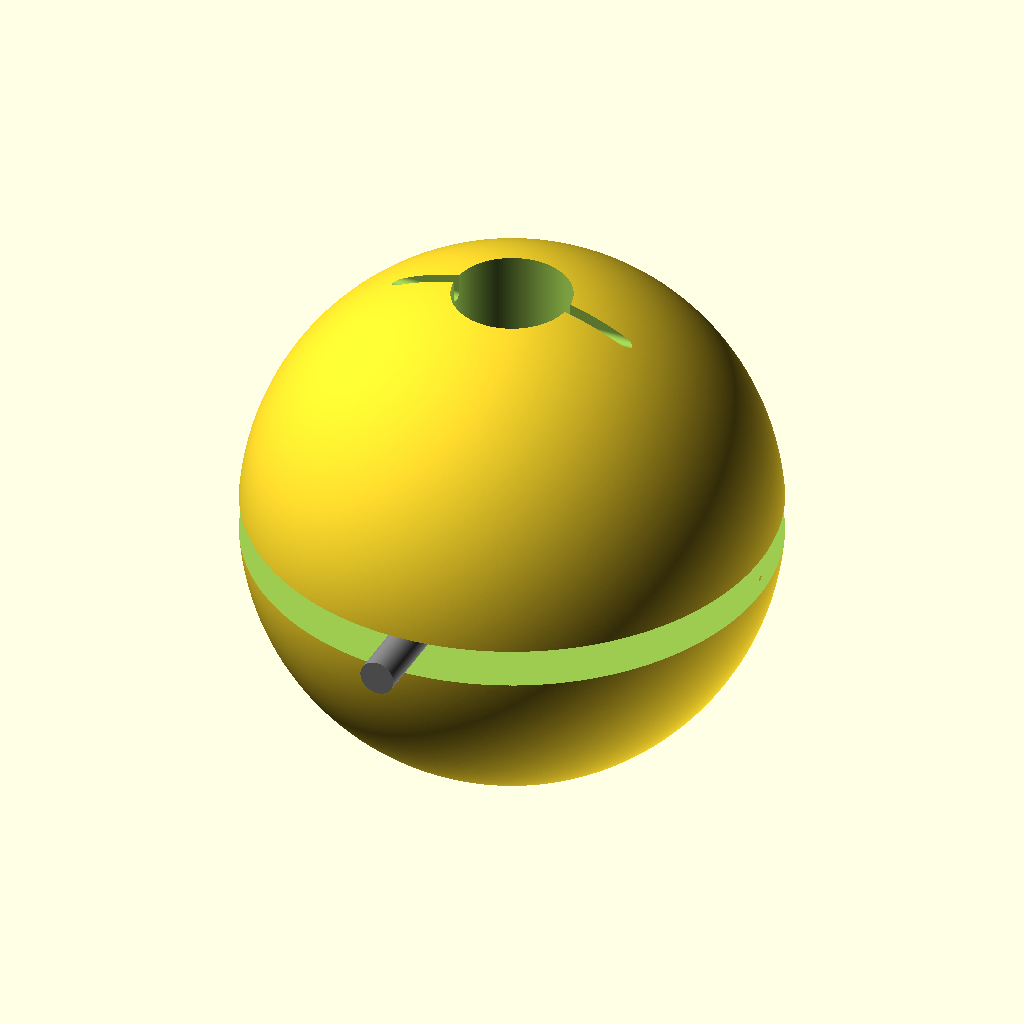
Cell 1: rendered with the file's own defaults.
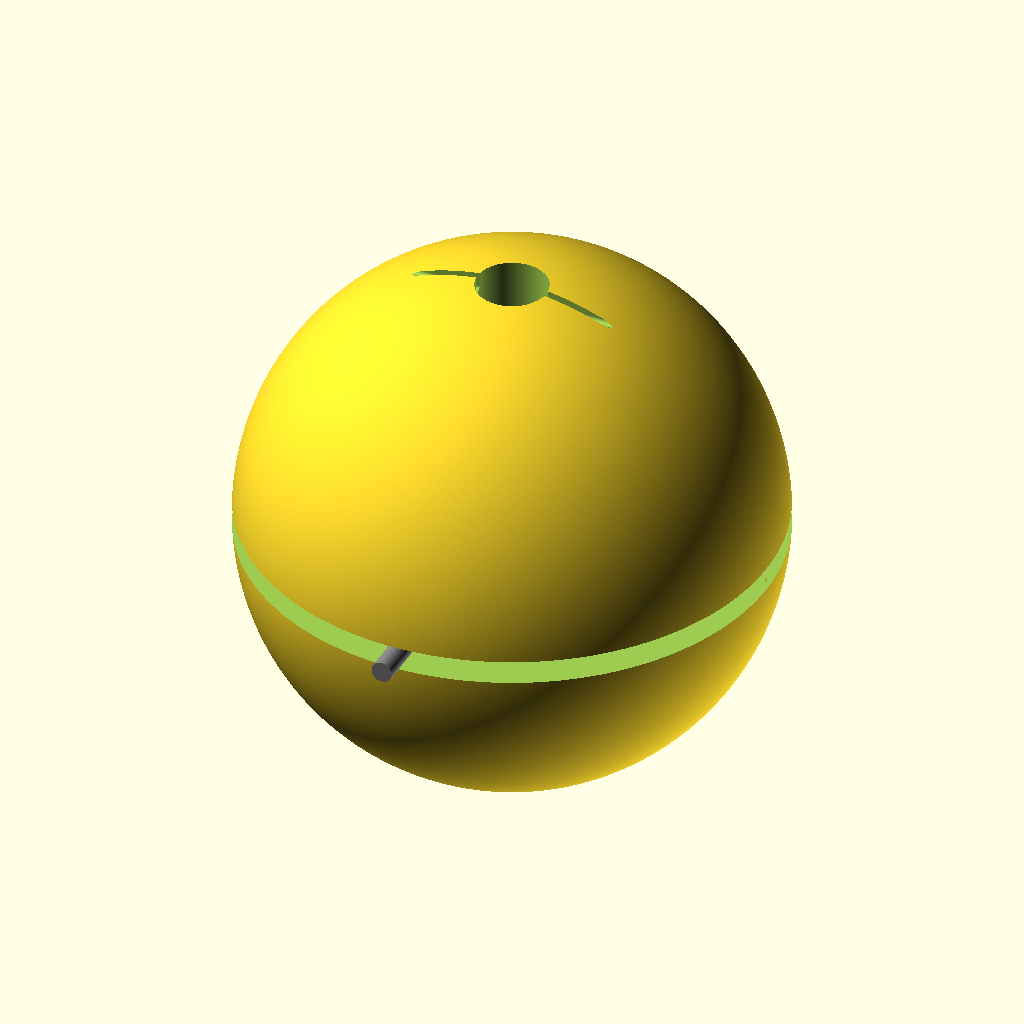
Cell 2: the same model with hex_standoff_length = 160.
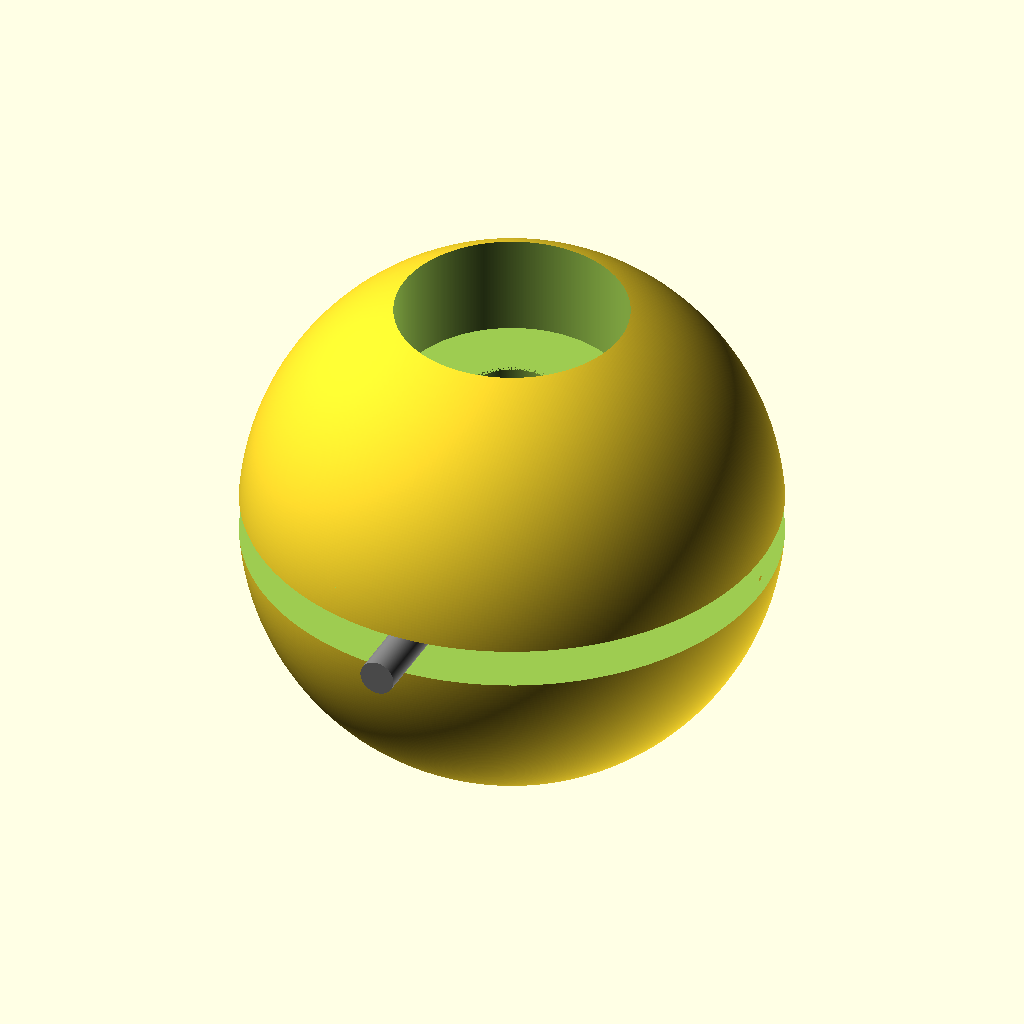
Cell 3: the same model with wheel_cutout = 25.
The same orthographic view direction (rotation 55°, 0°, 25°; colour scheme Cornfield) for every cell, with the view re-fitted per cell, so scale and position can differ between cells.
OpenSCAD source file src/omniball.scad:
// '608 Minimalist' by Wesley Spacebar

include <BOSL2/std.scad>
include <BOSL2/ball_bearings.scad>
include <BOSL2/screws.scad>
include <BOSL2/threading.scad>

// There is an include conflict with BOSL2
include <nutsnbolts/cyl_head_bolt.scad>;
// Use milimeters 

//$fn=16;
//$fn=32;
$fn=64*8;
// Production hemisphere
//$fn=16;

// The passive rod is 80mm
//earth_hex_length = 80;
//mars_hex_length = 
hex_standoff_length = 80;

// Radius of omniball

wheel_radius = 20+hex_standoff_length/2;
//wheel_radius = 60;
//wheel_radius = 32;
// Radius of hemisphere connector cylinder
inner_radius = wheel_radius - wheel_radius/3;
// The offset magnitude from the center of the sphere at which the
// barrel support cylinder begins
split_pos = wheel_radius/2+1;//5*3;
// The radius of the barrel support cylinder
wheel_cutout = 12.5;
// 608 bearing radius
bearing_cutout = 11+0.1; // 1mm for 3d printing errors 
// The distance from the perimeter of the barrel support cylinder hole
// to the nearby pole of the omniball cutoff
// ie the 'magnitude chopped off the poles'
chopped = calculate_chopped_distance(wheel_radius, wheel_cutout);
// 

// TODO: This was ordered as *9* for M3x15 + 3mm for cap, however, we need to use with M3x16 or
axis_connection_thickness = 9;

barrel_wheel_radius = 7.3;
barrel_wheel_offset = -wheel_radius + barrel_wheel_radius - chopped;
cuboid_fixed_cut = 20;
wheel_to_center_padding=1.0;
// (-50)
// barrel_wheel_radius
cuboid_offset = -wheel_radius + 9 + wheel_to_center_padding;

// barrel_wheel_radius + wheel_to_center_padding should add to 10

barrel_slot_offset = (barrel_wheel_radius+wheel_to_center_padding)*2;

// The barrel wheel slot edge length should drive the other parameters
// because the rod needs to be a multiple of 10mm for purchase
//barrel_wheel_slot_edge = -barrel_wheel_offset - (barrel_wheel_radius+wheel_to_center_padding);

// 40
// barrel_wheel_slot_edge = -cuboid_offset - cuboid_fixed_cut/2;
barrel_wheel_slot_edge = hex_standoff_length/2;

// 1mm can sometimes be too small and TPU compression at the edges of the wheel
// cause the hemisphere to collide with the connector
// This may be less of an issue if TPU is printed above a harder material in a multi material system

// Keep this value under 6 or there will not be a spacer betwen the bearings!
hemisphere_connector_spacer_height = 2;


//barrel_wheel_slot_edge = 40; // wheel_radius - (barrel_wheel_radius+wheel_to_center_padding);

barrel_wheel_height = 13-0.3; // plenty of spacing!

rod_pad = 10;

module M4Washer()
{
    difference()
    {
        cylinder(1, 9/2, 9/2);
        translate([0, 0, -0.1])
        cylinder(1.2, 4.2/2, 4.2/2);
    }
}

// There are two active 8mm rods, each with this height
active_rod_height=60;

// James Bruton's design used larger bearings like these
// https://www.amazon.com/uxcell-6705-2RS-Groove-Bearings-Double
// However the original Tetrahedral Mobile Robot (Tadakuma 2006) 
// from what I can tell used standard 608 bearings and expanded the inner cylinder
// Using standard 608 bearing
module BallBearing()
{
    difference()
    {
        cylinder(7, 22/2, 22/2);
        cylinder(7, 8/2, 8/2);
    }
}

module Semisphere()
{
    difference()
    {
        sphere(wheel_radius);
        translate([-axis_connection_thickness, -wheel_radius, -wheel_radius])
        cube([wheel_radius*2, wheel_radius*2, wheel_radius*2]);
    }
}

module SemisphereRing()
{
    difference()
    {
        sphere(wheel_radius);
        union()
        {
            // Remove the minimum region which the M8 rod must passthrough
            translate([-9/2, -wheel_radius, -wheel_radius])
            cube([wheel_radius*2, wheel_radius*2, wheel_radius*2]);
            
            // Remove the pole part of the hemisphere
            mirror([1, 0, 0]) translate([axis_connection_thickness+hemisphere_connector_spacer_height, -wheel_radius, -wheel_radius])
            cube([wheel_radius*2, wheel_radius*2, wheel_radius*2]);
            
            // Remove the region which overlaps the axis connectors
            // large 6mm spacing region just in case
            rotate([0, -90, 0]) cylinder(h=10+hemisphere_connector_spacer_height, r=inner_radius+6);
        }
    }
}

module HemisphereSection()
{
    difference()
    {
        Semisphere();
        wheel_padding = 1.0;
        union()
        {
        rotate([0, -90, 0]) cylinder(h=axis_connection_thickness+hemisphere_connector_spacer_height, r1=wheel_radius, r2=wheel_radius); // cut out the whole first mm
        translate([-axis_connection_thickness-hemisphere_connector_spacer_height, 0, 0]) rotate([0, -90, 0]) cylinder(h=7, r1=bearing_cutout, r2=bearing_cutout);
        // Place the bearings in from either side
        steel_ring_height = 1.0;
        translate([-axis_connection_thickness-1-7, 0, 0]) rotate([0, -90, 0]) cylinder(h=wheel_radius, r1=bearing_cutout-steel_ring_height, r2=bearing_cutout-steel_ring_height);
        translate([-split_pos+7, 0, 0]) rotate([0, -90, 0]) cylinder(h=7, r1=bearing_cutout, r2=bearing_cutout);
        
        // Barrel wheel support
        hull()
        {
        // this needs to remain open for insertion of wheel barrel support piece...
        translate([-split_pos, 0, 0]) rotate([0, -90, 0]) cylinder(h=wheel_radius-split_pos, r1=wheel_cutout+wheel_padding, r2=wheel_cutout+wheel_padding);
        }
        }
    }
}

module Bearings()
{       
        // Near-barrel wheel
        // The problem is that it will overlap the barrel dowel pin
        //translate([-wheel_radius + calculate_chopped_distance(wheel_radius, 37/2), 0, 0]) 
        translate([-split_pos, 0, 0]) rotate([0, 90, 0]) BallBearing();
        // Near axis-connector
        translate([-axis_connection_thickness -7-2, 0, 0]) rotate([0, 90, 0]) BallBearing();
}

function calculate_chopped_distance(sphere_radius, cylinder_radius) =
    (cylinder_radius >= sphere_radius) ? 0 : (sphere_radius - sqrt(pow(sphere_radius, 2) - pow(cylinder_radius, 2)));

// 80mm length, M4-threaded, 8mm HEX Standoff
// (the screw length should take into account the 9mm max depth of thread)
module BarrelWheelSupportRodHalf(screw_hole=true)
{
    difference()
    {
        color([0.3, 0.3, 0.3])
        rotate([0, -90, 0]) 
        // cylinder(h=barrel_wheel_slot_edge+0.001, r1=4, r2=4, $fn=6);
        cylinder(h=barrel_wheel_slot_edge+0.1, r1=4+0.18, r2=4+0.18, $fn=6);

        if (screw_hole)
        {
        rotate([0, -90, 0]) 
        translate([0, 0, 40-10])
        cylinder(h=10+0.01, r1=2, r2=2); // M4 threaded interior
        }
    }
}

module BarrelWheelSupportRodThreaded()
{
    color([0.3, 0.3, 0.3])
    rotate([0, -90, 0])
    threaded_rod(d=8, height=barrel_wheel_slot_edge*2, pitch=1.25, $fa=1, $fs=1);
}

module BarrelWheelSupportRod(screw_hole=true)
{
    union()
    {
        BarrelWheelSupportRodHalf(screw_hole);
        mirror([1, 0, 0]) BarrelWheelSupportRodHalf(screw_hole);
    }
}

module HemisphereConnector(show_hemisphere_connector_section=true, show_barrel_region=true)
{   
    barrel_wheel_support_radius = wheel_cutout*2;
    screw_passthrough_depth = 2;
    barrel_wheel_vertical_padding = 0.5;
    cutout_width = barrel_wheel_height+barrel_wheel_vertical_padding;
    support_edge_width = (barrel_wheel_support_radius-cutout_width)/2;
    union()
    {
    difference()
    {
    union()
    {
        difference()
        {
        color([1.0, 0.5, 0.5, .4])
        union()
        {
        if (show_hemisphere_connector_section)
        {
        rotate([0, -90, 0]) cylinder(axis_connection_thickness , inner_radius , inner_radius);
        // Bearing spacer
        translate([-axis_connection_thickness -hemisphere_connector_spacer_height, 0, 0])    
        rotate([0, 90, 0]) cylinder(hemisphere_connector_spacer_height, 22/2, 22/2);
        }
        }
        //  hole
        BarrelWheelSupportRodHalf();
        }
        
        if (show_barrel_region)
        {
        //BarrelWheelPlacement();

        //rotate([0, -90, 0])
        //translate([0, 0, 40+screw_passthrough_depth])
        //M4Washer();

        //rotate([0, -90, 0])
        //translate([0, 0, 40+screw_passthrough_depth]) // -1.8 (button head!)
        //screw("M4x10");

        difference()
        {
            color([0.3, 0.9, 0.4, 0.5])
            hull()
            {
            // Barrel wheel support narrowing edge
            translate([-split_pos, 0, 0]) rotate([0, -90, 0]) cylinder(h=(wheel_radius-split_pos), r1=barrel_wheel_height/2, r2=barrel_wheel_height/2);
            translate([-split_pos, 0, 0]) rotate([0, -90, 0]) cylinder(h=(wheel_radius-split_pos)-4, r1=wheel_cutout, r2=wheel_cutout);
            }
            
            union()
            {
                //translate([barrel_wheel_offset, 0, 0])    cuboid([barrel_slot_offset, 40, barrel_wheel_height], rounding=0.5);

                
                
                translate([cuboid_offset-screw_passthrough_depth, 0, 0]) cuboid([cuboid_fixed_cut, 40, barrel_wheel_height+barrel_wheel_vertical_padding ], rounding=4.5);

                // fully cut off the tip of the support region
                translate([cuboid_offset-7, 0, 0]) cuboid([cuboid_fixed_cut, 40, barrel_wheel_height+barrel_wheel_vertical_padding], rounding=0.5);
                
                // TODO: 
                // TODO: Cutout 4mm cylinder for M4 screw to secure barrel wheel support piece
                BarrelWheelSupportRod(false);

                rotate([0, -90, 0]) 
                cylinder(h=barrel_wheel_slot_edge+screw_passthrough_depth+0.002, r1=2, r2=2);
                
            }
        }
        }
        
        
        // color([0.3, 0.3, 0.3, 1]) Bearings();
    }
    // dowel pin holes
    outer_taper_spacing = 0.08;
    translate([barrel_wheel_offset, 0, -wheel_cutout]) cylinder(support_edge_width, 1.5+0.1+outer_taper_spacing, 1.5+0.1);
    translate([barrel_wheel_offset, 0, -wheel_cutout + support_edge_width + cutout_width]) cylinder((barrel_wheel_support_radius-cutout_width)/2, 1.5+0.1, 1.5+0.1+outer_taper_spacing);
    
    //translate([barrel_wheel_offset, 0, -wheel_cutout]) cylinder(cuboid_offset-screw_passthrough_depth, 1.5+0.1, 1.5+0.1);
    //translate([barrel_wheel_offset, 0, -wheel_cutout]) cylinder(wheel_cutout*2, 1.5+0.1, 1.5+0.1);
    }
    //color([0.9, 0.9, 0.9])
    //translate([barrel_wheel_offset, 0, -wheel_cutout]) cylinder(wheel_cutout*2, 1.5, 1.5);
    }
}

module BarrelWheel(radius=barrel_wheel_radius, height=barrel_wheel_height)
{
    difference()
    {
    hull()
    {
        translate([0,0,-height/2]) cylinder(0.1, radius-radius/8);
        translate([0,0,-height/2+height/16]) cylinder(0.1, radius-radius/16);
        translate([0,0,-height/2+height/4]) cylinder(0.1, radius);
        translate([0,0,height/2-height/4]) cylinder(0.1, radius);
        translate([0,0,height/2-height/16]) cylinder(0.1, radius-radius/16);
        translate([0,0,height/2]) cylinder(0.1, radius-radius/8);
    }
    translate([0, 0, -wheel_cutout]) cylinder(30, 1.5+.25, 1.5+.25);
    }
}

module SemiWrap()
{
    difference()
    {
        union()
        {
            HemisphereSection();
            SemisphereRing();
        }
        DowelPinInstallationSlit();
    }
}

module BarrelWheelPlacement()
{
    translate([barrel_wheel_offset, 0, 0]) 
    {
        BarrelWheel();
    }
}

module Semiball()
{

    union()
    {
    difference()
    {
    HemisphereConnector();
    }
    translate([barrel_wheel_offset, 0, 0]) 
    {
        BarrelWheel();
        // https://www.aliexpress.us/item/2255800287548941.html
        // Use 'dowel pin'
        //translate([0, 0, -wheel_cutout]) cylinder(30, 1.5, 1.5);
        
    }
    }
}

module ActiveRods()
{
    // 60mm m8 threaded rods for active axis
    color([0.5, 0.5, 0.5]) translate([0, wheel_radius+rod_pad, 0]) rotate([90, 0, 0]) cylinder((active_rod_height), 4, 4);
    
    color([0.5, 0.5, 0.5]) translate([0, -wheel_radius-rod_pad, 0]) rotate([-90, 0, 0]) cylinder((active_rod_height), 4, 4);
}

module ActiveRodsThreaded()
{
    // 60mm m8 threaded rods for active axis
    color([0.5, 0.5, 0.5]) translate([0, wheel_radius+rod_pad-active_rod_height/2, 0]) rotate([90, 0, 0]) threaded_rod(d=8, height=active_rod_height, pitch=1.25, $fa=1, $fs=1);
    
    color([0.5, 0.5, 0.5]) translate([0, -wheel_radius-rod_pad+
    active_rod_height/2, 0]) rotate([-90, 0, 0]) threaded_rod(d=8, height=active_rod_height, pitch=1.25, $fa=1, $fs=1);
}

nut_pos = [[-barrel_wheel_slot_edge-0.001, 0, 0], [barrel_wheel_slot_edge-6.5-0.001, 0, 0], [-3.25, 0, 0], [0, wheel_radius+rod_pad-active_rod_height+9.5, 0], [0, -wheel_radius-rod_pad+active_rod_height, 0]];

nut_rot = [[0, 90, 0], [0, 90, 0], [0, 90, 0], [90, 0, 0], [90, 0, 0]];

module OmniballNuts()
{
    for (i = [0:4])
    {   
        color([0.8, 0.8, 0.9])
        translate(nut_pos[i])
        rotate(nut_rot[i]) rotate([0, 0, 30]) nut("M8");
    }
}

module Omniball(show_rod=false, show_nuts=false, show_screws=false)
{
    union()
    {
        difference()
        {
            union()
            {
                difference()
                {
                    union()
                    {
                        Semiball();
                        
                        //HemisphereConnector();
                        if (show_nuts)
                        {
                            OmmniballNuts();
                        }

                        mirror([1, 0, 0]) Semiball();
                        //mirror([1, 0, 0]) HemisphereConnector();
                    }
                    union()
                    {   
                        AxisConnectionScrews();
                        AxisConnectionScrewHeadCuts();
                        AxisConnectionScrewNutCuts();
                    }
                }
                if (show_nuts)
                {
                    AxisConnectionScrewNuts();
                }
                if (show_rod)
                {
                    ActiveRods();
                }
            }
            
            union()
            {
                // hole
                ActiveRods();
                for (i = [3:4])
                {
                    
                    translate(nut_pos[i])
                    rotate(nut_rot[i]) rotate([0, 0, 30]) scale(1.1) nut_trap_inline(9.5, "M8");
                }
                
                AxisConnectionScrews();
                // Nut trap inside two hemisphere connections
                // to connect barrel wheel support axis
            }
        }
        // hole
        if (show_screws)
        {
            AxisConnectionScrews();
        }
        }
        
        if (show_rod)
        {
        color([0.5, 0.5, 0.5])
        union() {
        BarrelWheelSupportRod();
        }
    }
}

module Omniwrap()
{
    SemiWrap();
    mirror([1, 0, 0]) SemiWrap();
}

module AxisConnectionScrews()
{
    axis_connector_screws = 8;
    for (i=[0:(axis_connector_screws-1)])
    {
        if (i != 2 && i != 6)
        {
        //translate([7.5+1.5-axis_connection_thickness, 0, 0]) rotate([90, i*360/axis_connector_screws, -90]) translate([0, inner_radius-10, 0]) screw_hole("M3", head="socket", thread="none", length=15, oversize=0.15);
        translate([7.5+1.5, 0, 0]) rotate([90, i*360/axis_connector_screws, -90]) translate([0, inner_radius-10, 0]) cylinder(18, 1.65, 1.65);
        //screw_hole("M3", head="socket", thread="none", length=15, oversize=0.15);
        }
    }
}

module AxisConnectionScrewHeadCuts()
{
    axis_connector_screws = 8;
    for (i=[0:(axis_connector_screws-1)])
    {
        if (i != 2 && i != 6)
        {
        translate([-axis_connection_thickness+3-0.001, 0, 0]) rotate([90, i*360/axis_connector_screws, -90]) translate([0, inner_radius-10, 0]) cylinder(3.0, 5.68/2, 5.68/2);
        }
    }
}

module AxisConnectionScrewNutCuts()
{
    axis_connector_screws = 8;
    for (i=[0:(axis_connector_screws-1)])
    {
        if (i != 2 && i != 6)
        {
        translate([axis_connection_thickness, 0, 0]) rotate([90, i*360/axis_connector_screws, -90]) translate([0, inner_radius-10, 0]) scale(1.1) nut_trap_inline(3, "M3");
        }
    }
}

module AxisConnectionScrewNuts()
{
    axis_connector_screws = 8;
    for (i=[0:(axis_connector_screws-1)])
    {
        if (i != 2 && i != 6)
        {
        translate([axis_connection_thickness, 0, 0]) rotate([90, i*360/axis_connector_screws, -90]) translate([0, inner_radius-10, 0]) nut("M3");
        }
    }
}

module CrossSection()
{
difference()
{
union()
{
Omniball(true, true, true);
color([0, 0.5, 0.5, 0.2])
Omniwrap();
}
//translate([-100, 0, -100]) cube([200, 200, 200]);
}
}

//CrossSection();



module Hemispheres()
{
HemisphereConnector();
mirror([1, 0, 0]) HemisphereConnector();
}

module RodSystem()
{
BarrelWheelSupportRodThreaded();
ActiveRodsThreaded();
}

module ConnectorCutout()
{
    union()
    {
        AxisConnectionScrews();
        AxisConnectionScrewHeadCuts();
        AxisConnectionScrewNutCuts();
        
        ActiveRods();
        for (i = [3:4])
        {
            
            translate(nut_pos[i])
            rotate(nut_rot[i]) rotate([0, 0, 30]) scale(1.1) nut_trap_inline(9.5, "M8");
        }
    }
}

module RightHemisphereConnector()
{
    rotate([0, 90, 0])
    difference()
    {
        mirror([1, 0, 0]) HemisphereConnector(show_barrel_region=false);
        // I had to use stl diff due to a bug with OpenSCAD
        mirror([1, 0, 0]) ConnectorCutout();//import("connector_cutout.stl");
        //mirror([1, 0, 0]) ConnectorCutout();
    }
}

module LeftHemisphereConnector()
{   
    rotate([0, -90, 0])
    difference()
    {
        mirror([1, 0, 0]) HemisphereConnector(show_barrel_region=false);
        ConnectorCutout();
    }
}

module DowelPinInstallationSlit()
{
    hull()
    {
        translate([barrel_wheel_offset-10, 0, -wheel_cutout*5]) cylinder(wheel_cutout*10, 1.5, 1.5);
        translate([barrel_wheel_offset, 0, -wheel_cutout*5]) cylinder(wheel_cutout*10, 1.5, 1.5);
    }
}


rotate([0, 90, 0]) SemiWrap();
rotate([180, -90, 0]) SemiWrap();

// CrossSection();
//rotate([0, 90, 0]) SemiWrap();
//SemisphereRing();
// BarrelWheelSupportRod();
//HemisphereConnector();
//DowelPinInstallationSlit();
//BarrelWheelSupportRod();

//translate([0, 0, -split_pos]) rotate([0, 90, 0]) HemisphereConnector(show_hemisphere_connector_section=false);
//BarrelWheel();

// 3D print part renders
//BarrelWheel(); // x2

// BarrelWheelSupport x2
//translate([0, 0, -split_pos]) rotate([0, 90, 0]) HemisphereConnector(show_hemisphere_connector_section=false);


//LeftHemisphereConnector();
//rotate([0, 180, 0]) RightHemisphereConnector();

ActiveRods();

//ConnectorCutout();
Parameter table extracted from the source (name, type, default, range or options):
hex_standoff_length: number, default 80
wheel_cutout: number, default 12.5
axis_connection_thickness: number, default 9
barrel_wheel_radius: number, default 7.3
cuboid_fixed_cut: number, default 20
wheel_to_center_padding: number, default 1
hemisphere_connector_spacer_height: number, default 2
rod_pad: number, default 10
